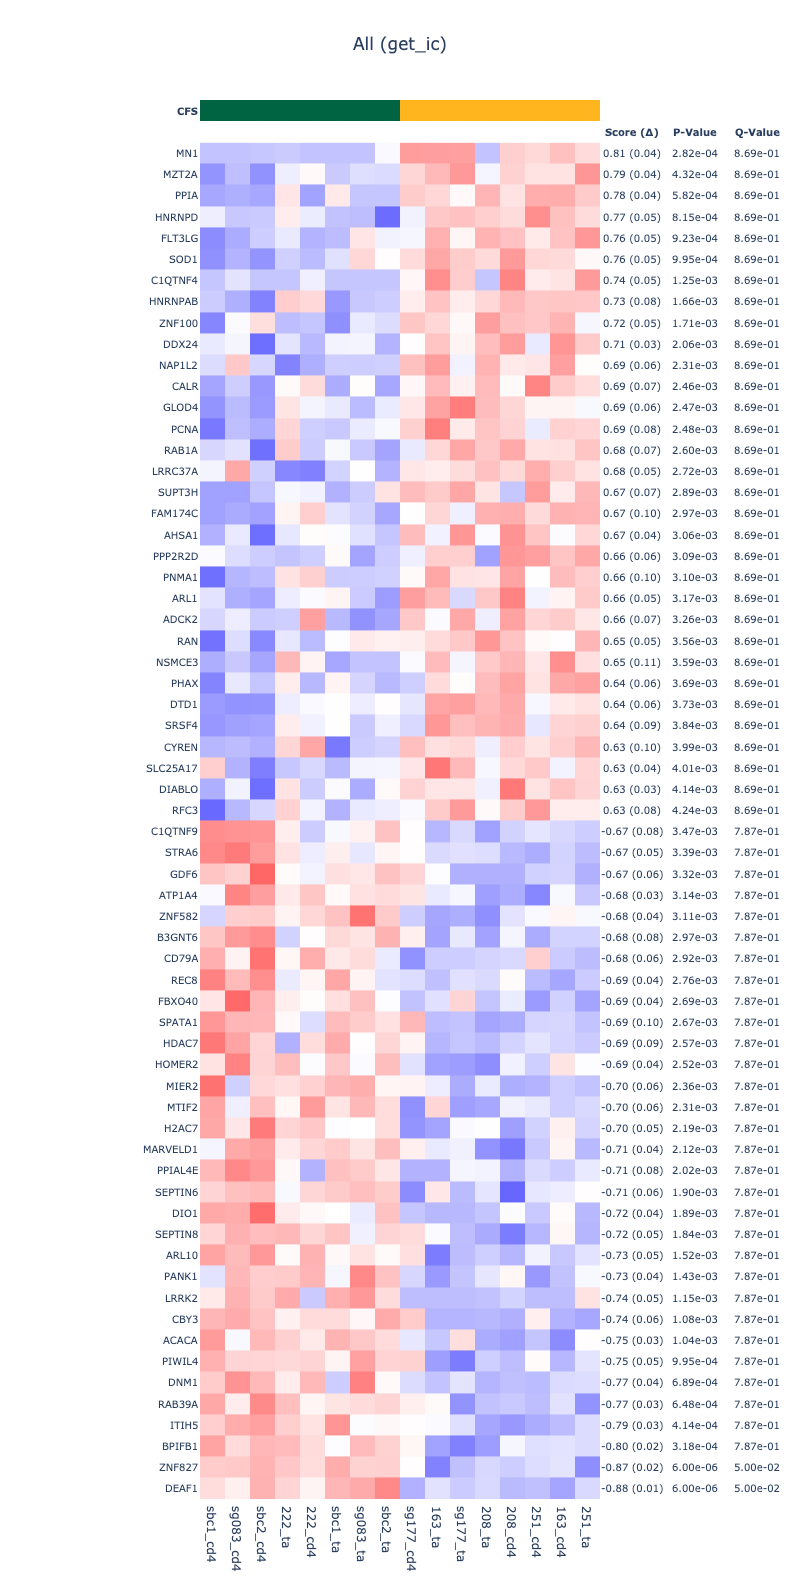

The table this chart was drawn from, first rows:
Gene	Score	Margin of Error	P-Value	Q-Value
MN1	0.8079	0.03613	0.0002818	0.8687
MZT2A	0.7914	0.03653	0.0004317	0.8687
PPIA	0.7806	0.03854	0.0005816	0.8687
HNRNPD	0.7671	0.04611	0.0008154	0.8687
FLT3LG	0.7591	0.0525	0.0009233	0.8687
SOD1	0.7552	0.04995	0.0009953	0.8687
C1QTNF4	0.7411	0.04678	0.001253	0.8687
HNRNPAB	0.7273	0.07623	0.001661	0.8687
ZNF100	0.7246	0.05095	0.001709	0.8687
DDX24	0.7054	0.03346	0.002056	0.8687
NAP1L2	0.6946	0.06181	0.002308	0.8687
CALR	0.6896	0.07413	0.002464	0.8687
GLOD4	0.689	0.06497	0.00247	0.8687
PCNA	0.6886	0.07877	0.002476	0.8687
RAB1A	0.6821	0.06886	0.002596	0.8687
LRRC37A	0.6761	0.05277	0.002722	0.8687
SUPT3H	0.6698	0.06637	0.00289	0.8687
FAM174C	0.6671	0.09926	0.002974	0.8687
AHSA1	0.6652	0.04485	0.003058	0.8687
PPP2R2D	0.6631	0.06434	0.003088	0.8687
PNMA1	0.6618	0.09679	0.0031	0.8687
ARL1	0.6596	0.05118	0.003166	0.8687
ADCK2	0.6561	0.072	0.003262	0.8687
RAN	0.6487	0.04985	0.003555	0.8687
NSMCE3	0.6475	0.1087	0.003585	0.8687
PHAX	0.6428	0.05661	0.003687	0.8687
DTD1	0.6414	0.06165	0.003729	0.8687
SRSF4	0.6387	0.08951	0.003837	0.8687
CYREN	0.634	0.1049	0.003987	0.8687
SLC25A17	0.6332	0.03717	0.004005	0.8687
DIABLO	0.6305	0.03398	0.004143	0.8687
RFC3	0.6282	0.07765	0.004239	0.8687
SLC7A13	0.6268	0.04816	0.004287	0.8687
OCIAD1	0.6224	0.07737	0.004497	0.8687
CCDC102A	0.6193	0.06422	0.004593	0.8687
PMF1	0.6151	0.05006	0.004796	0.8687
TXNDC11	0.615	0.07419	0.004796	0.8687
DTX3L	0.6129	0.0902	0.004856	0.8687
PSME1	0.6118	0.06168	0.004898	0.8687
SNRNP25	0.6089	0.06617	0.005024	0.8687
SSU72	0.6063	0.1022	0.00512	0.8687
SSC4D	0.605	0.04082	0.005204	0.8687
GLTP	0.6037	0.08821	0.005258	0.8687
RAB5A	0.6035	0.06102	0.005264	0.8687
LAX1	0.6024	0.1047	0.005318	0.8687
PRELID1	0.5998	0.07075	0.005444	0.8687
AP5M1	0.5986	0.08005	0.00551	0.8687
HTATSF1	0.5964	0.1068	0.005606	0.8687
E2F6	0.5943	0.06549	0.005726	0.8687
FUNDC2	0.5933	0.06288	0.00578	0.8687
RHOBTB2	0.5919	0.04527	0.005882	0.8687
OAT	0.5912	0.09356	0.005906	0.8687
RAB19	0.5887	0.07	0.00608	0.8687
CPE	0.5881	0.05434	0.006115	0.8687
TRMT6	0.5876	0.06687	0.006157	0.8687
NOC4L	0.5874	0.0846	0.006163	0.8687
IL21R	0.5872	0.1023	0.006163	0.8687
APOBEC3B	0.5845	0.06735	0.006337	0.8687
PFDN2	0.582	0.05728	0.006499	0.8687
NRL	0.5804	0.06646	0.006565	0.8687
... 16,619 more rows
